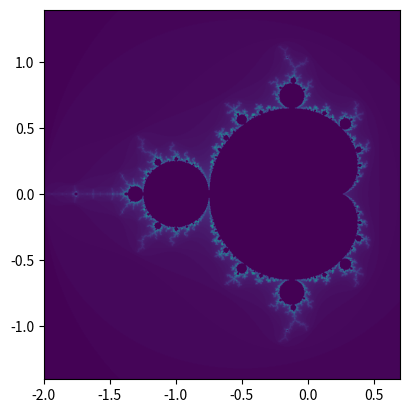

Reproduce this figure in Python.
# -*- coding: utf-8 -*-
"""
Created on Sun Nov 29 14:43:17 2020

Höhere Mathematik 1, Serie 11, Aufgabe 3 (Gerüst)

@author: knaa
"""
import numpy as np
import matplotlib.pyplot as plt



detail = 1000                       #number of pixels in x and y direction
maxit = 150                          #maximum n for iterations (influences how detailed the structures are shown when zooming in)
x_min = -2                          #minimim value of x-interval
x_max = 0.7                         #maximum value of x-interval
y_min = -1.4                        #minimim vale of y-interval
y_max = 1.4                         #minimim vale of y-interval

a = np.linspace(x_min, x_max, detail,dtype=np.float64)  #define real axis [x_min,x_max]
b = np.linspace(y_min, y_max, detail,dtype=np.float64)  #define imaginary axis [y_min,y_max]

B = np.zeros((detail,detail))           #for color values n 

[x,y] = np.meshgrid(a,b)                #to create the complex plane with the axes defined by a and b
C = np.array(x+y*1j, np.complex128)     #creating the plane
Z = np.zeros(C.shape, np.complex128)    #initial conditions (first iteration), Z has same dimension as C
for n in np.arange(1,maxit+1):          #start iteration
  Z = Z ** 2 + C                        #calculating Z
  expl = np.where(np.abs(Z) > 2,)       #finding exploded values (i.e. with an absolute value > 2)
  Z[expl] = 0                           #removing from iteration
  C[expl] = 0                           #removing from plane
  B[expl] = n                            #saving color value n

plt.figure(1)
B = B/np.max(np.max(B))           #deviding by max value for correct color
plt.imshow(B,extent=[x_min,x_max,y_min,y_max],origin='lower',interpolation='bilinear')   #display image


